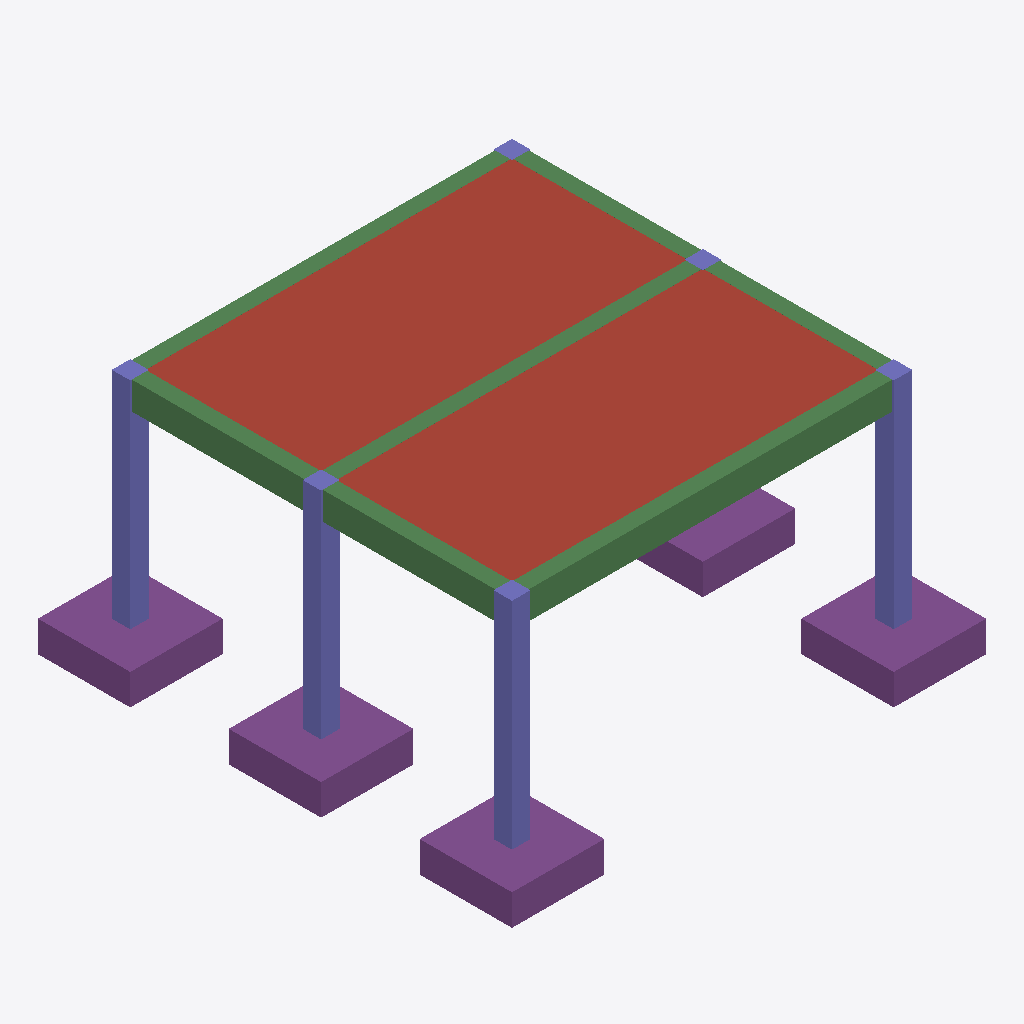
Isometric view of an IFC building model (IFC-SPF (STEP), schema IFC4, length unit millimetre), seen from the south-west, elements coloured by IFC class: 7 beams (green), 6 columns (violet), 5 footings (purple), 1 roof (red-brown).
Extent 7.7 m × 7.7 m × 4.0 m (x, y, z). Storeys (1): Structural Storey at 0.00 m. Elements (20): 7 IfcBeam, 6 IfcColumn, 6 IfcFooting, 1 IfcSlab.

HEADER;
FILE_DESCRIPTION(('ViewDefinition [CoordinationView_V2.0]'),'2;1');
FILE_NAME('structurai-project.ifc','2026-05-12T00:00:00',('StructurAI'),('StructurAI'),'StructurAI','StructurAI','');
FILE_SCHEMA(('IFC4'));
ENDSEC;
DATA;
#16=IFCPROJECT('b6779a767b630546846bb4',#5,'RC Pump Room',$,$,$,$,(#14),#9);
#22=IFCSITE('91557964e47068106efc08',#5,'Default Site',$,$,#21,$,$,.ELEMENT.,$,$,$,$,$);
#28=IFCBUILDING('f4a285a597f8318c7c5f15',#5,'StructurAI Building',$,$,#27,$,$,.ELEMENT.,$,$,$);
#34=IFCBUILDINGSTOREY('a7a8c73b031863079b5612',#5,'Structural Storey',$,$,#33,$,$,.ELEMENT.,0.0);
#413=IFCSLAB('1c12fa511d52194a5681ee',#5,'S1',$,$,#403,#412,'S1',.ROOF.);
#280=IFCBEAM('ef48c8d0df5118edd03631',#5,'B1',$,$,#270,#279,'B1',.BEAM.);
#52=IFCFOOTING('88bfad9cfffeafd299a44d',#5,'F1',$,$,#42,#51,'F1',.PAD_FOOTING.);
#71=IFCFOOTING('999d0cd62b8ea4c8cc007f',#5,'F2',$,$,#61,#70,'F2',.PAD_FOOTING.);
#128=IFCFOOTING('b5cbd3434bd596109a8781',#5,'F5',$,$,#118,#127,'F5',.PAD_FOOTING.);
#90=IFCFOOTING('be3d820f356c0030f50fa2',#5,'F3',$,$,#80,#89,'F3',.PAD_FOOTING.);
#166=IFCCOLUMN('28c27031fe7162d732a1c2',#5,'C1',$,$,#156,#165,'C1',.COLUMN.);
#185=IFCCOLUMN('cb7d29f43f4a81ff1f3a12',#5,'C2',$,$,#175,#184,'C2',.COLUMN.);
#242=IFCCOLUMN('fbeff7287bb8d46577504b',#5,'C5',$,$,#232,#241,'C5',.COLUMN.);
#204=IFCCOLUMN('0371438f82b01efb31e37c',#5,'C3',$,$,#194,#203,'C3',.COLUMN.);
#109=IFCFOOTING('d0d65e61c45effc7f25ca2',#5,'F4',$,$,#99,#108,'F4',.PAD_FOOTING.);
#356=IFCBEAM('6952d23be8231427a9994c',#5,'B5',$,$,#346,#355,'B5',.BEAM.);
#337=IFCBEAM('c6400eaec160a4a41543ed',#5,'B4',$,$,#327,#336,'B4',.BEAM.);
#299=IFCBEAM('d7d321cd8f852dd84037aa',#5,'B2',$,$,#289,#298,'B2',.BEAM.);
#318=IFCBEAM('2a728b64dd5e3817fb2044',#5,'B3',$,$,#308,#317,'B3',.BEAM.);
#375=IFCBEAM('47c92ee1c48b3c7faaa260',#5,'B6',$,$,#365,#374,'B6',.BEAM.);
#394=IFCBEAM('20cf11aa74c2b447363ff2',#5,'B7',$,$,#384,#393,'B7',.BEAM.);
#223=IFCCOLUMN('aaa025b3826509827b773a',#5,'C4',$,$,#213,#222,'C4',.COLUMN.);
#261=IFCCOLUMN('742fbe7716cc1fdef3e9a8',#5,'C6',$,$,#251,#260,'C6',.COLUMN.);
ENDSEC;
